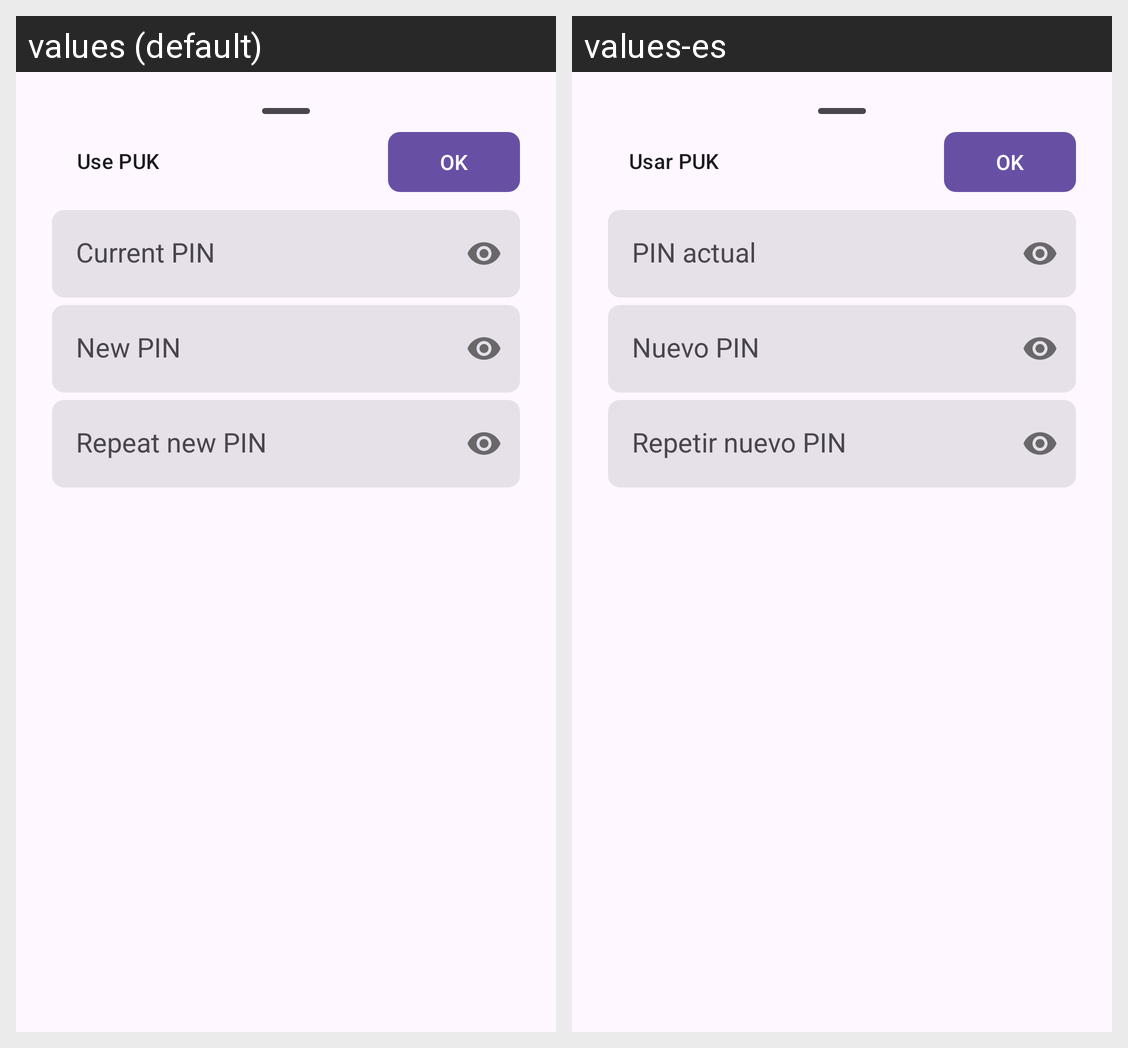

This grid shows one Android layout under two languages. Give, for every string resource on the screen, its name, the default text and each shown locale's text.
Android screen res/layout/change_sim_card_pin_layout.xml rendered under 2 locales, left to right: values (default), values-es. Device: Nexus 5 (rendered at 1080×1920; each locale shown at half size, 540×960, under a caption strip naming it); theme Theme.STK.
Strings drawn on this screen, with the default value and each locale's value (text and hints the layout hard-codes, and strings that could not be matched under every locale, appear in the picture but are not listed):

use_puk_label
  values: Use PUK
  values-es: Usar PUK

current_pin_hint
  values: Current PIN
  values-es: PIN actual

transfer_key_change_dialog_new_key_hint
  values: New PIN
  values-es: Nuevo PIN

repeat_new_pin_hint
  values: Repeat new PIN
  values-es: Repetir nuevo PIN
